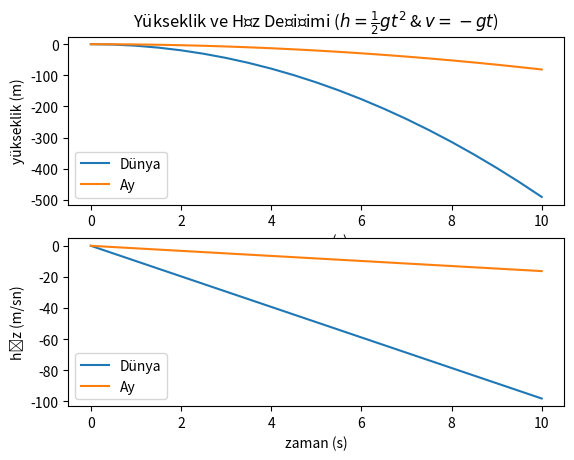

Reproduce this figure in Python.
# -*- coding: utf-8 -*-
"""
Serbest düşüş örneği v2.

Ay ile karşılaştırma.
"""
# sonradan gerekecek kütüphanelerini çağır
import matplotlib.pyplot as plt

# Kütleçekimi Sabiti [m/s^2]
gDünya = 9.81
gAy  = 1.625 

# bitiş zamanı (sn)
tSon = 10 
# adım büyüklüğü (sn)
tAdım = 0.5


# başlangıç zamanı, irtifa ve hız
t0 = 0 
h0 = 0
v0 = 0

# Zaman, yükseklik ve hız listelerini oluştur
tList = []
hListDünya = []
vListDünya = []
hListAy = []
vListAy = []


# Normal inline method
def h(t, h0=0, g=gDünya):
    """Verilen bir t zamanı için irtifayı döndürür ($ h(t) = h_0 - \frac{1}{2} g t^2 $)"""
    return h0 + (-1/2 * g * t**2)

# Lambda method
v = lambda t, vy0=0, g=gDünya: vy0 + ( -g*t )
#    """Verilen bir t zamanı için hızı döndürür ($ v(t) = v_0 - g t $)"""


t = t0 
while t<=tSon:
    hListDünya.append( h(t, h0, gDünya) )
    vListDünya.append( v(t, v0, gDünya) )
    
    hListAy.append( h(t, h0, gAy) )
    vListAy.append( v(t, v0, gAy) )
    
    tList.append(t)
    t += tAdım

# Zaman listesinin ilk 3 elemanını ekrana bas
print(tList[:3])
# Yükseklik listesinin ilk 3 elemanını ekrana bas
print(hListDünya[:3])
# Hız listesinin ilk 3 elemanını ekrana bas
print(vListDünya[:3])

# Yükseklik grafiği
plt.subplot(211)
plt.plot( tList , hListDünya, label="Dünya")
plt.plot( tList , hListAy, label="Ay")

plt.title(r"Yükseklik ve Hız Değişimi ($ h = \frac{1}{2} g t^2 $ & $ v = -gt $)")
plt.xlabel("zaman (s)")
plt.ylabel('yükseklik (m)')
plt.legend(loc=3)

# Hız grafiği
plt.subplot(212)
plt.plot( tList , vListDünya, label="Dünya")
plt.plot( tList , vListAy, label="Ay")

plt.xlabel("zaman (s)")
plt.ylabel("hız (m/sn)")
plt.legend(loc=3)

plt.show()